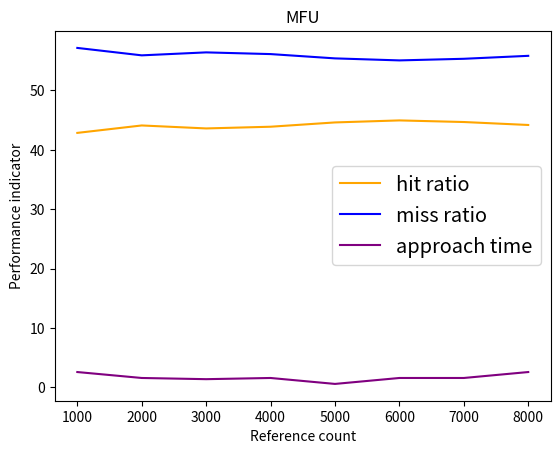

This chart was generated by the following Python code:
from random import *
from matplotlib import pyplot as plt

hdd = []
for i in range(1, 5001):  # 하드디스크값 1~5000 으로 초기화
    hdd.append(i)
ram = []  # 램
ram_info = {}
L1 = []  # 캐시 L1 5개
L1_info = {}
L2 = []  # 캐시 L2 20개
L2_info = {}
L3 = []  # 캐시 L3 200개
L3_info = {}
R1 = 0  # 레지스터 1
R2 = 0  # 레지스터 2
approach_time = 0  # 접근시간
count = 0
hit = [0, 0, 0, 0, 0]  # L1, L2, L3, ram, hdd 각각 hit 횟수


def append_data(ln, ln_info, num):  # ln에 num 넣기, ln_info 값 변경
    global count
    count = 1
    ln.append(num)
    ln_info[num] = count
    ram_info[num] = count


def remove_data(ln, ln_info, num):  # ln의 num 지우기, ln_info 값 지우기
    ln.remove(num)
    del ln_info[num]


def remove_mfrequently_data(): # ram 이 꽉 찬 경우 참조횟수가 많은 데이터 값 삭제: MFU
    max_key = 0  # 참조횟수
    for max_key in ram_info:
        break
    for l_key in ram_info:
        if ram_info[max_key] < ram_info[l_key]:
            max_key = l_key
    remove_data(ram, ram_info, max_key)  # ln1에서 가장 많이 참조된 데이터 지움


def move_cache(ln1, ln1_info, ln2, ln2_info):  # 참조횟수가 가장 많은 데이터 하위 저장장치로 옮기기 ex) L1-> L2, L3->ram
    max_key = 0  # 참조횟수
    for max_key in ln1_info:
        break
    for l_key in ln1_info:
        if ln1_info[max_key] < ln1_info[l_key]:
            max_key = l_key
    remove_data(ln1, ln1_info, max_key)  # ln1에서 가장 많이 참조된 데이터 지움
    append_data(ln2, ln2_info, max_key)  # ln2에 가장 많이 참조됐던 ln1 데이터 넣기


def search_ln(data):  # L1, L2, L2가 있는 캐시
    global approach_time
    global count
    approach_time = 0
    approach_time += 0.1
    # 구현) len()의 초기값이 0이라 처음에는 받은 data 다 넣어야됨 => 메모리까지 내려가서 검색 후 캐시에 넣기?
    for i1 in range(0, len(L1)+1):
        if data in L1 and i1 < 5:
            # print('%d L1 hit!' % data)
            hit[0] = hit[0] + 1
            L1_info[data] += 1  # L1_info 참조횟수 갱신
            return data
        else:
            approach_time += 0.1
            for i2 in range(0, len(L2)+1):
                if data in L2 and i2 < 20:
                    hit[1] = hit[1] + 1
                    L2_info[data] += 1
                    # print('%d L2 hit!, count: %d' % (data, count))
                    # 구현) L1 에 있는 것 중 가장 먼저 들어온 데이터, 입력정보 L2로 보내고 L2 에서 있던 데이터 L1으로 넣음.
                    remove_data(L2, L2_info, data)  # L2에서 data 지움
                    move_cache(L1, L1_info, L2, L2_info)
                    append_data(L1, L1_info, data)  # l1에 data 넣기
                    return data  # 반환해서 register 에 넣기
                else:
                    approach_time += 0.1
                    for i3 in range(0, len(L3)+1):
                        if data in L3 and i3 < 200:
                            hit[2] = hit[2] + 1
                            L3_info[data] += 1
                            # print('%d L3 hit!, count: %d' % (data, count))
                            # 구현) 데이터 L1으로 넣음. L1 에 있는 것 중 가장 먼저 들어온 데이터, 입력정보를 L2로 보냄. L2에서 가장 먼저 있던 데이터 L3으로 보냄.
                            remove_data(L3, L3_info, data)
                            move_cache(L2, L2_info, L3, L3_info)
                            move_cache(L1, L1_info, L2, L2_info)
                            append_data(L1, L1_info, data)
                            return data
                        else:
                            approach_time += 1  # 캐시에서 찾지 못했기 때문에 램으로 진입. 메모리 접근 시간 1초
                            for i4 in range(0, len(ram)+1):
                                if data in ram and i4 < 500:
                                    hit[3] = hit[3] + 1
                                    ram_info[data] += 1
                                    # print('%d RAM hit!, count: %d' % (data, count))
                                    # 구현) ram 에서 찾은 데이터 L1으로 넣음. L1 에 있는 것 중 가장 먼저 들어온 데이터, 입력정보를 L2로 보냄.
                                    #      L2에서 가장 먼저 있던 데이터 L3으로 보냄. L3에서 가장 먼저 있던 데이터 ram 으로 보냄.
                                    remove_data(ram, ram_info, data)
                                    move_cache(L3, L3_info, ram, ram_info)
                                    move_cache(L2, L2_info, L3, L3_info)
                                    move_cache(L1, L1_info, L2, L2_info)
                                    append_data(L1, L1_info, data)
                                    return data
                                else:
                                    approach_time += 3  # 하드디스크 접근 시간 3초
                                    # print('%d HDD hit!' % data)
                                    hit[4] = hit[4] + 1
                                    # 구현) hdd 에서 찾은 데이터 ram과 L1으로 넣음(Write through). L1 에 있는 것 중 가장 먼저 들어온 데이터, 입력정보를 L2로 보냄.
                                    #       L2에서 가장 먼저 있던 데이터 L3으로 보냄. L3에서 가장 먼저 있던 데이터 ram으로 보냄. ram에 가장 먼저 있던 데이터 삭제.
                                    if len(L3) >= 200 and len(L3) == 200:
                                        if len(ram) >= 500 and len(ram) == 500: # ram 이 full 일 때 ram에 제일 먼저 들어온 값 삭제
                                            remove_mfrequently_data()
                                            remove_mfrequently_data()   # 캐시에서 내려온 데이터와 hdd에서 새로 올라온 데이터를 저장하기 위해 ram에 있던 데이터 2개 삭제
                                        append_data(ram, ram_info, data)
                                        move_cache(L3, L3_info, ram, ram_info)
                                        move_cache(L2, L2_info, L3, L3_info)
                                        move_cache(L1, L1_info, L2, L2_info)
                                        append_data(L1, L1_info, data)
                                        return data
                                    elif len(L2) >= 20 and len(L2) == 20:
                                        append_data(ram, ram_info, data)
                                        move_cache(L2, L2_info, L3, L3_info)
                                        move_cache(L1, L1_info, L2, L2_info)
                                        append_data(L1, L1_info, data)
                                        return data
                                    elif len(L1) == 5 and len(L1) == 5:
                                        append_data(ram, ram_info, data)
                                        move_cache(L1, L1_info, L2, L2_info)
                                        append_data(L1, L1_info, data)
                                        return data
                                    else:
                                        append_data(ram, ram_info, data)
                                        append_data(L1, L1_info, data)
                                        return data


if __name__ == '__main__':
    # L1, L2, L3 있는 캐시
    SIZE = [1000, 2000, 3000, 4000, 5000, 6000, 7000, 8000]
    hit_ratio_li = []
    miss_ratio_li = []
    approach_time_li = []
    for i in SIZE:
        hit = [0, 0, 0, 0, 0]
        L1.clear()
        L1_info.clear()
        L2.clear()
        L2_info.clear()
        L3.clear()
        L3_info.clear()
        ram.clear()
        ram_info.clear()
        # # 사용자에게 입력받을 때
        # print('정수 두 개를 입력하세요. num1: ', end="")
        # num1 = input()
        # print(' num2: ', end="")
        # num2 = input()
        for j in range(0, i):
            num1 = randint(1, 500)
            num2 = randint(1, 500)

            # print(j + 1, '번째')
            # print('num1: %d \t num2: %d' % (num1, num2))
            R1 = search_ln(num1)
            approach_time1 = approach_time
            # print('R1 : ', R1, ', 속도 : ', approach_time)
            R2 = search_ln(num2)
            approach_time2 = approach_time
            # print('R2 : ', R2, ', 속도 : ', approach_time)
            # print('덧셈 결과 : ', R1 + R2)
            # print()
            # print('L1 : ', L1)
            # print('L1_info : ', L1_info)
            # print('L2 : ', L2)
            # print('L2_info : ', L2_info)
            # print('L3 : ', L3)
            # print('L3_info : ', L3_info)
            # print()
            # print()
            # if (i + 1) % 10 == 0:
            #     print('---------------------------------------------------------------------------------')

        hit_ratio = (hit[0]+hit[1]+hit[2])/(i*2)*100
        miss_ratio = float(100-hit_ratio)
        total_approach_time = float(approach_time1+approach_time2)
        print('총 hit 율(L1+L2+L3) %0.1f%%: ' % hit_ratio)
        hit_ratio_li.append(hit_ratio)
        print('miss 율(ram + hdd 접근율) : %0.1f%%' % miss_ratio)
        miss_ratio_li.append(miss_ratio)
        print('접근 시간 : %0.1f\n' % total_approach_time)
        approach_time_li.append(total_approach_time)

    # print(hit_ratio_li)
    # print(miss_ratio_li)
    # print(approach_time_li)
    plt.plot(SIZE, hit_ratio_li, color='orange', label='hit ratio')
    plt.plot(SIZE, miss_ratio_li, color='blue', label='miss ratio')
    plt.plot(SIZE, approach_time_li, color='purple', label='approach time')
    plt.legend(fontsize='x-large')
    plt.title('MFU')
    plt.xlabel('Reference count')
    plt.ylabel('Performance indicator')
    plt.show()
    print('종료')
